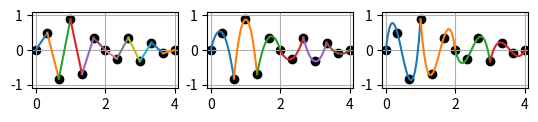

This figure's Python source:
import numpy as np

# conda install -c conda-forge matplotlib
# sudo apt-get install python3-distutils
import matplotlib.pyplot as plt


def intpoly(x, y):
    V = np.vander(x, len(x))
    a = np.linalg.solve(V, y)
    return np.poly1d(a)


x = np.linspace(0, 4.0, 13)
y = np.sin(x * np.pi * 2.5) * np.exp(-x ** 2 / 8.0)

for k in range(1, 4):
    plt.subplot(1, 3, k)
    plt.plot(x, y, 'ko', zorder=0)

    for i in range(0, len(x) - k, k):
        p = intpoly(x[i:i + k + 1], y[i:i + k + 1])
        tx = np.linspace(x[i], x[i + k], 20)
        ty = p(tx)
        plt.plot(tx, ty, '-')

    plt.grid(True)
    plt.xlim(-0.1, 4.1)
    plt.ylim(-1.1, 1.1)
    plt.gca().set_aspect('equal')

plt.show()
